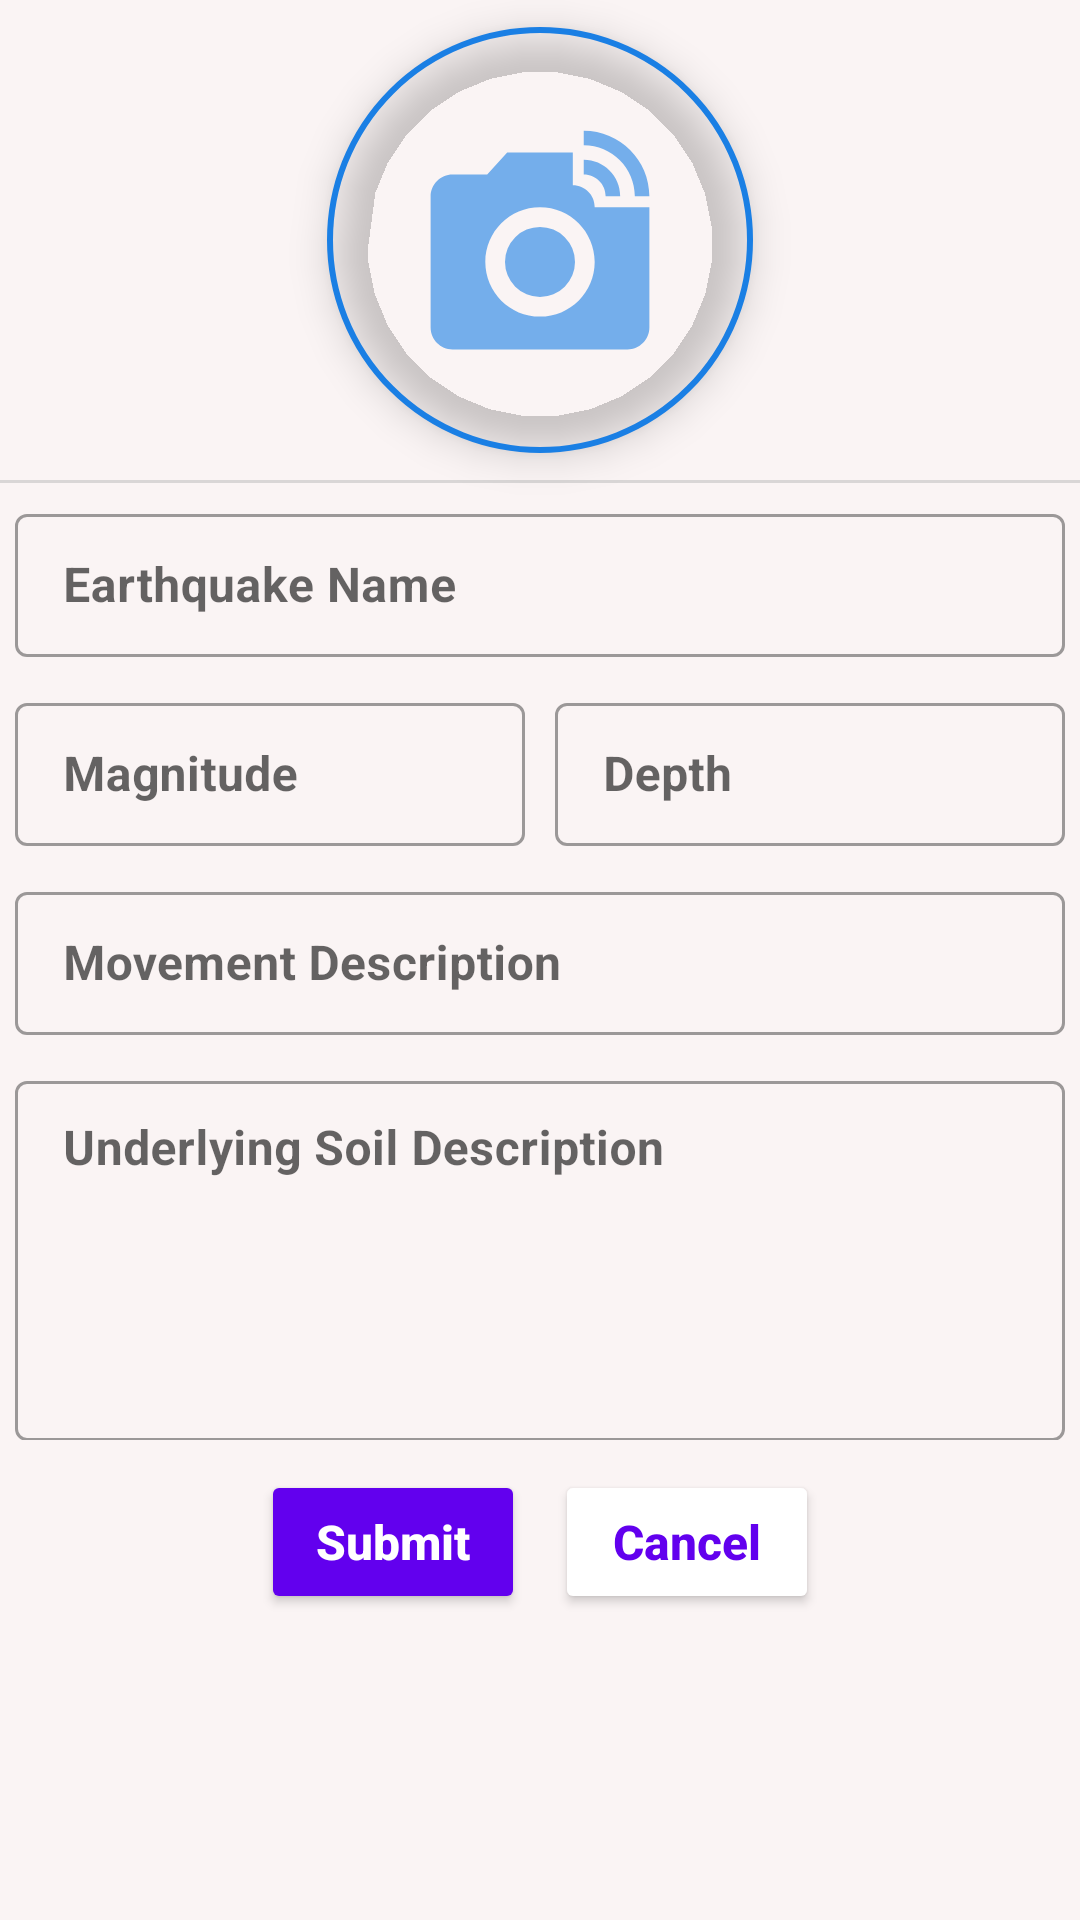

Here is an Android app screen rendered from its layout file. Give the layout XML and the strings, colors and styles it references.
<!-- AndroidManifest.xml: application theme Theme.CrochetProgressProject -->
<!-- res/layout/fragment_add_data.xml -->
<?xml version="1.0" encoding="utf-8"?>
<RelativeLayout xmlns:android="http://schemas.android.com/apk/res/android"
    xmlns:app="http://schemas.android.com/apk/res-auto"
    xmlns:tools="http://schemas.android.com/tools"
    android:layout_width="match_parent"
    android:layout_height="match_parent"
    android:background="@color/backgroundColor"
    tools:context=".Views.AddDataFragment">

    <ScrollView
        android:layout_width="match_parent"
        android:layout_height="wrap_content">

        <LinearLayout
            android:layout_width="match_parent"
            android:layout_height="wrap_content"
            android:orientation="vertical">

            <LinearLayout
                android:layout_width="match_parent"
                android:layout_height="wrap_content"
                android:gravity="center"
                android:orientation="vertical">

                <com.google.android.material.imageview.ShapeableImageView
                    android:id="@+id/imageUser"
                    android:layout_width="150dp"
                    android:layout_height="150dp"
                    android:layout_gravity="center"
                    android:layout_margin="5dp"
                    android:elevation="8dp"
                    android:padding="5dp"
                    android:scaleType="centerCrop"
                    android:src="@drawable/ic_camera"
                    android:tint="@color/iconTintColor"
                    app:shapeAppearanceOverlay="@style/Circular"
                    app:strokeColor="@color/iconTintColor"
                    app:strokeWidth="2dp" />

                <View
                    android:layout_width="match_parent"
                    android:layout_height="1dp"
                    android:alpha=".4"
                    android:background="@android:color/darker_gray" />

                <com.google.android.material.textfield.TextInputLayout
                    style="@style/Widget.MaterialComponents.TextInputLayout.OutlinedBox.Dense"
                    android:layout_width="match_parent"
                    android:layout_height="wrap_content"
                    android:layout_margin="5dp"
                    android:hint="@string/project_name">

                    <com.google.android.material.textfield.TextInputEditText
                        android:id="@+id/EQNameEdt"
                        android:layout_width="match_parent"
                        android:layout_height="wrap_content"
                        android:ems="10"
                        android:inputType="textPersonName"
                        android:maxLines="1"
                        android:textColor="@color/black"
                        android:textSize="16sp"
                        android:textStyle="bold|normal" />
                </com.google.android.material.textfield.TextInputLayout>

                <LinearLayout
                    android:layout_width="match_parent"
                    android:layout_height="wrap_content"
                    android:orientation="horizontal"
                    android:weightSum="10.0">

                    <com.google.android.material.textfield.TextInputLayout
                        style="@style/Widget.MaterialComponents.TextInputLayout.OutlinedBox.Dense"
                        android:layout_width="0dp"
                        android:layout_height="wrap_content"
                        android:layout_margin="5dp"
                        android:layout_weight="5"
                        android:hint="@string/hook_size">

                        <com.google.android.material.textfield.TextInputEditText
                            android:id="@+id/magnitudeSizeEdt"
                            android:layout_width="match_parent"
                            android:layout_height="wrap_content"
                            android:ems="12"
                            android:inputType="number"
                            android:maxLines="1"
                            android:textColor="@color/black"
                            android:textSize="16sp"
                            android:textStyle="bold|normal" />
                    </com.google.android.material.textfield.TextInputLayout>

                    <com.google.android.material.textfield.TextInputLayout
                        style="@style/Widget.MaterialComponents.TextInputLayout.OutlinedBox.Dense"
                        android:layout_width="0dp"
                        android:layout_height="wrap_content"
                        android:layout_margin="5dp"
                        android:layout_weight="5"
                        android:hint="@string/needle_size">

                        <com.google.android.material.textfield.TextInputEditText
                            android:id="@+id/depthSizeEdt"
                            android:layout_width="match_parent"
                            android:layout_height="wrap_content"
                            android:ems="10"
                            android:inputType="number"
                            android:maxLines="1"
                            android:textColor="@color/black"
                            android:textSize="16sp"
                            android:textStyle="bold|normal" />
                    </com.google.android.material.textfield.TextInputLayout>


                </LinearLayout>

                <com.google.android.material.textfield.TextInputLayout
                    style="@style/Widget.MaterialComponents.TextInputLayout.OutlinedBox.Dense"
                    android:layout_width="match_parent"
                    android:layout_height="wrap_content"
                    android:layout_margin="5dp"
                    android:hint="@string/yarn_weight">

                    <com.google.android.material.textfield.TextInputEditText
                        android:id="@+id/descOfWavesEdt"
                        android:layout_width="match_parent"
                        android:layout_height="wrap_content"
                        android:ems="25"
                        android:inputType="textEmailAddress"
                        android:maxLines="1"
                        android:textColor="@color/black"
                        android:textSize="16sp"
                        android:textStyle="bold|normal" />
                </com.google.android.material.textfield.TextInputLayout>

                <com.google.android.material.textfield.TextInputLayout
                    style="@style/Widget.MaterialComponents.TextInputLayout.OutlinedBox.Dense"
                    android:layout_width="match_parent"
                    android:layout_height="125dp"
                    android:layout_gravity="start|top"
                    android:layout_margin="5dp"
                    android:gravity="start|top"
                    android:hint="@string/project_description">

                    <com.google.android.material.textfield.TextInputEditText
                        android:id="@+id/eQDesEdt"
                        android:layout_width="match_parent"
                        android:layout_height="120dp"
                        android:layout_gravity="start|top"
                        android:gravity="start|top"
                        android:inputType="textPersonName"
                        android:maxLines="6"
                        android:textColor="@color/black"
                        android:textSize="16sp"
                        android:textStyle="bold|normal" />
                </com.google.android.material.textfield.TextInputLayout>

                <LinearLayout
                    android:layout_width="match_parent"
                    android:layout_height="wrap_content"
                    android:layout_gravity="center"
                    android:gravity="center"
                    android:orientation="horizontal">

                    <Button
                        android:id="@+id/addInfoBtn"
                        android:layout_width="wrap_content"
                        android:layout_height="wrap_content"
                        android:layout_gravity="center"
                        android:layout_margin="5dp"
                        android:elevation="15dp"
                        android:gravity="center"
                        android:padding="10dp"
                        android:text="@string/submit"
                        android:textAllCaps="false"
                        android:textColor="@color/white"
                        android:textSize="16sp"
                        android:textStyle="bold|normal"
                        app:backgroundTint="@color/purple_500"
                        app:shapeAppearanceOverlay="@style/Button8" />

                    <Button
                        android:id="@+id/cancelBtn"
                        android:layout_width="wrap_content"
                        android:layout_height="wrap_content"
                        android:layout_gravity="center"
                        android:layout_margin="5dp"
                        android:elevation="15dp"
                        android:gravity="center"
                        android:padding="10dp"
                        android:text="@string/cancel"
                        android:textAllCaps="false"
                        android:textColor="@color/purple_500"
                        android:textSize="16sp"
                        android:textStyle="bold|normal"
                        app:backgroundTint="@color/white"
                        app:shapeAppearanceOverlay="@style/Button8" />


                </LinearLayout>


            </LinearLayout>


        </LinearLayout>


    </ScrollView>


</RelativeLayout>
<!-- resources referenced by this layout -->
<resources>
  <color name="backgroundColor">#FAF4F4</color>
  <color name="black">#FF000000</color>
  <color name="iconTintColor">#1A7FE4</color>
  <color name="purple_500">#FF6200EE</color>
  <color name="white">#FFFFFFFF</color>
  <!-- drawable ic_camera (drawable) -->
  <vector xmlns:android="http://schemas.android.com/apk/res/android"
      android:width="24dp"
      android:height="24dp"
      android:alpha="0.6"
      android:tint="#333333"
      android:viewportWidth="24"
      android:viewportHeight="24">
    <group android:scaleX="0.625"
        android:scaleY="0.625"
        android:translateX="4.5"
        android:translateY="4.5">
      <path
          android:fillColor="@android:color/white"
          android:pathData="M12,14m-3.2,0a3.2,3.2 0,1 1,6.4 0a3.2,3.2 0,1 1,-6.4 0"/>
      <path
          android:fillColor="@android:color/white"
          android:pathData="M16,3.33c2.58,0 4.67,2.09 4.67,4.67H22c0,-3.31 -2.69,-6 -6,-6v1.33M16,6c1.11,0 2,0.89 2,2h1.33c0,-1.84 -1.49,-3.33 -3.33,-3.33V6"/>
      <path
          android:fillColor="@android:color/white"
          android:pathData="M17,9c0,-1.11 -0.89,-2 -2,-2L15,4L9,4L7.17,6L4,6c-1.1,0 -2,0.9 -2,2v12c0,1.1 0.9,2 2,2h16c1.1,0 2,-0.9 2,-2L22,9h-5zM12,19c-2.76,0 -5,-2.24 -5,-5s2.24,-5 5,-5 5,2.24 5,5 -2.24,5 -5,5z"/>
    </group>
  </vector>
  <string name="cancel">Cancel</string>
  <string name="hook_size">Magnitude</string>
  <string name="needle_size">Depth</string>
  <string name="project_description">Underlying Soil Description</string>
  <string name="project_name">Earthquake Name</string>
  <string name="submit">Submit</string>
  <string name="yarn_weight">Movement Description</string>
  <style name="Button8">
          <item name="cornerSizeBottomRight">70%</item>
          <item name="cornerSizeBottomLeft">70%</item>
          <item name="cornerSizeTopRight">40%</item>
          <item name="cornerSizeTopLeft">40%</item>
      </style>
  <style name="Circular">
          <item name="cornerSize">50%</item>
      </style>
  <style name="Theme.CrochetProgressProject" parent="Theme.MaterialComponents.DayNight.DarkActionBar">
          
          <item name="colorPrimary">@color/purple_500</item>
          <item name="colorPrimaryVariant">@color/purple_700</item>
          <item name="colorOnPrimary">@color/white</item>
          
          <item name="colorSecondary">@color/teal_200</item>
          <item name="colorSecondaryVariant">@color/teal_700</item>
          <item name="colorOnSecondary">@color/black</item>
          
          <item name="android:statusBarColor" tools:targetApi="l">?attr/colorPrimaryVariant</item>
          
      </style>
  <color name="purple_700">#FF3700B3</color>
  <color name="teal_200">#FF03DAC5</color>
  <color name="teal_700">#FF018786</color>
</resources>
